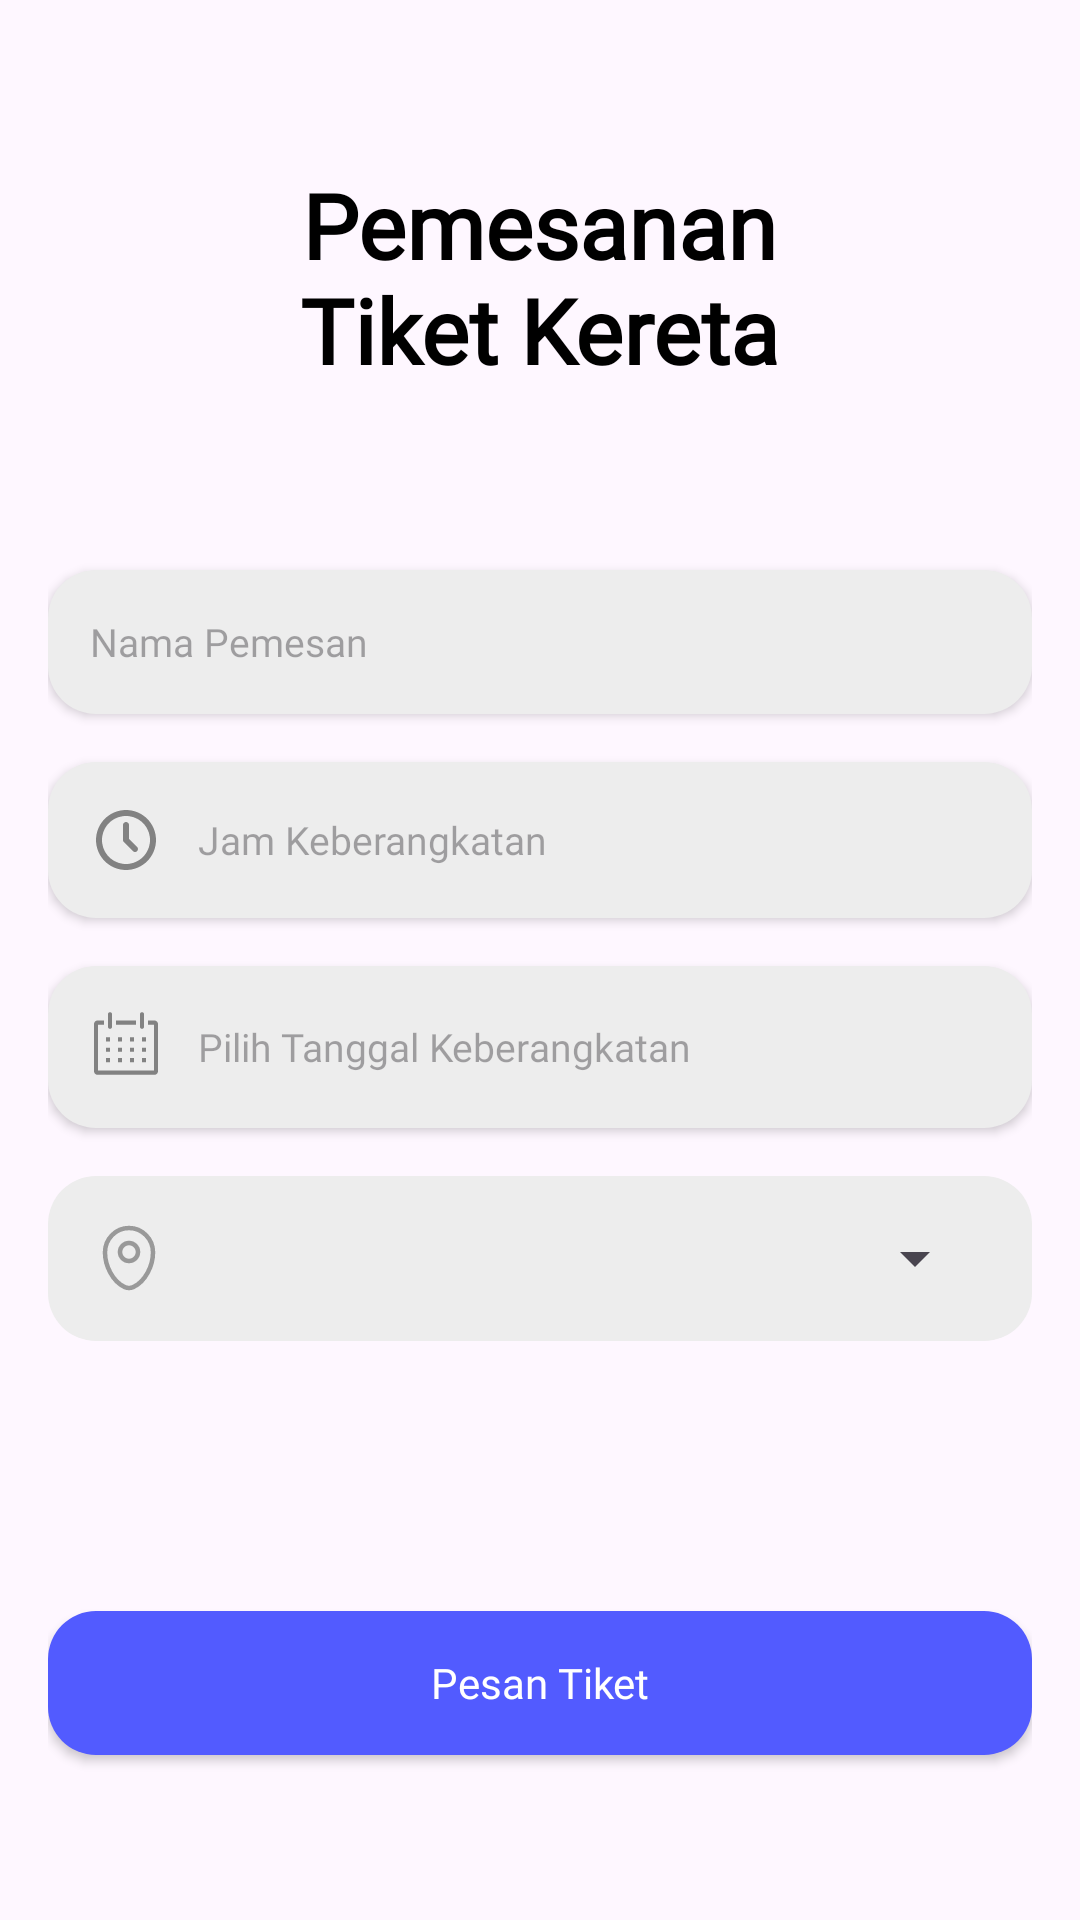

This screen was rendered from an Android layout file. Write that file and the resources it references.
<!-- AndroidManifest.xml: application theme Theme.PesanTicket_Marcelino -->
<!-- res/layout/activity_main.xml -->
<?xml version="1.0" encoding="utf-8"?>
<LinearLayout
    xmlns:android="http://schemas.android.com/apk/res/android"
    xmlns:app="http://schemas.android.com/apk/res-auto"
    xmlns:tools="http://schemas.android.com/tools"
    android:id="@+id/main"
    android:layout_width="match_parent"
    android:layout_height="match_parent"
    android:gravity="center"
    android:layout_margin="25dp"
    android:padding="16dp"
    android:orientation="vertical"
    tools:context=".MainActivity">

    <TextView
        android:layout_width="215dp"
        android:layout_height="wrap_content"
        android:layout_marginBottom="60dp"
        android:fontFamily="@font/poppinsbold"
        android:text="Pemesanan Tiket Kereta"
        android:textAlignment="center"
        android:textColor="@color/black"
        android:textSize="30sp"
        android:textStyle="bold" />

    <androidx.appcompat.widget.AppCompatEditText
        android:id="@+id/edtPemesan"
        android:layout_width="match_parent"
        android:layout_height="wrap_content"
        style="@style/InputLayout"
        android:hint="Nama Pemesan"
        android:drawableStart="@drawable/baseline_person"/>

    <androidx.appcompat.widget.AppCompatButton
        android:id="@+id/btnSelectTime"
        android:layout_width="match_parent"
        android:layout_height="wrap_content"
        style="@style/InputLayout"
        android:hint="Jam Keberangkatan"
        android:drawableStart="@drawable/baseline_clock" />

    <androidx.appcompat.widget.AppCompatButton
        android:id="@+id/btnSelectDate"
        android:layout_width="match_parent"
        android:layout_height="wrap_content"
        style="@style/InputLayout"
        android:hint="Pilih Tanggal Keberangkatan"
        android:drawableStart="@drawable/baseline_date" />



    <LinearLayout
        android:layout_width="match_parent"
        android:layout_height="wrap_content"
        android:orientation="horizontal"
        android:background="@drawable/background"
        android:layout_marginBottom="40dp"
        android:paddingHorizontal="15dp"
        android:gravity="center">
        <ImageView
            android:id="@+id/spinnerImage"
            android:layout_width="wrap_content"
            android:layout_height="wrap_content"
            android:contentDescription="@null"
            android:src="@drawable/baseline_location"/>

        <androidx.appcompat.widget.AppCompatSpinner
            android:id="@+id/spinnerDestination"
            android:fontFamily="@font/poppinsmedium"
            android:layout_width="match_parent"
            android:layout_height="55dp" />
    </LinearLayout>

    <androidx.appcompat.widget.AppCompatButton
        android:id="@+id/book"
        android:layout_width="match_parent"
        android:layout_height="wrap_content"
        android:layout_gravity="center"
        android:layout_marginTop="50dp"
        android:text="Pesan Tiket"
        android:textAllCaps="false"
        android:textColor="@color/white"
        android:fontFamily="@font/poppinsbold"
        android:background="@drawable/blue_button"/>

</LinearLayout>
<!-- resources referenced by this layout -->
<resources>
  <color name="black">#FF000000</color>
  <color name="white">#FFFFFFFF</color>
  <!-- drawable background (drawable) -->
  <?xml version="1.0" encoding="utf-8"?>
  <shape android:shape="rectangle"
      xmlns:android="http://schemas.android.com/apk/res/android">
      <corners android:radius="16dp"></corners>
      <solid android:color="@color/input"></solid>
  </shape>
  <!-- drawable baseline_clock (drawable) -->
  <vector xmlns:android="http://schemas.android.com/apk/res/android"
      android:width="24dp"
      android:height="24dp"
      android:viewportWidth="24"
      android:viewportHeight="24">
    <path
        android:pathData="M12,2C17.523,2 22,6.477 22,12C22,17.523 17.523,22 12,22C6.477,22 2,17.523 2,12C2,6.477 6.477,2 12,2ZM12,4C9.878,4 7.843,4.843 6.343,6.343C4.843,7.843 4,9.878 4,12C4,14.122 4.843,16.157 6.343,17.657C7.843,19.157 9.878,20 12,20C14.122,20 16.157,19.157 17.657,17.657C19.157,16.157 20,14.122 20,12C20,9.878 19.157,7.843 17.657,6.343C16.157,4.843 14.122,4 12,4ZM12,6C12.245,6 12.481,6.09 12.664,6.253C12.847,6.415 12.964,6.64 12.993,6.883L13,7V11.586L15.707,14.293C15.886,14.473 15.991,14.714 15.998,14.968C16.006,15.222 15.917,15.47 15.749,15.66C15.581,15.851 15.346,15.97 15.094,15.994C14.841,16.018 14.588,15.945 14.387,15.79L14.293,15.707L11.293,12.707C11.138,12.551 11.038,12.349 11.009,12.131L11,12V7C11,6.735 11.105,6.48 11.293,6.293C11.48,6.105 11.735,6 12,6Z"
        android:fillColor="#828282"/>
  </vector>
  <!-- drawable baseline_date: vector/xml drawable (drawable, 3326 chars, omitted) -->
  <!-- drawable baseline_location (drawable) -->
  <vector xmlns:android="http://schemas.android.com/apk/res/android"
      android:width="24dp"
      android:height="24dp"
      android:viewportWidth="24"
      android:viewportHeight="24">
    <path
        android:pathData="M4,10.143C4,5.646 7.582,2 12,2C16.418,2 20,5.646 20,10.143C20,14.605 17.447,19.813 13.463,21.674C13.005,21.888 12.506,22 12,22C11.494,22 10.995,21.888 10.537,21.674C6.553,19.812 4,14.606 4,10.144V10.143Z"
        android:strokeWidth="1.5"
        android:fillColor="#00000000"
        android:strokeColor="#999999"/>
    <path
        android:pathData="M12,13C13.657,13 15,11.657 15,10C15,8.343 13.657,7 12,7C10.343,7 9,8.343 9,10C9,11.657 10.343,13 12,13Z"
        android:strokeWidth="1.5"
        android:fillColor="#00000000"
        android:strokeColor="#999999"/>
  </vector>
  <!-- drawable blue_button (drawable) -->
  <?xml version="1.0" encoding="utf-8"?>
  <shape xmlns:android="http://schemas.android.com/apk/res/android">
      <solid android:color="#525BFF"/> 
      <corners android:radius="16dp"/> 
  </shape>
  <style name="InputLayout" parent="Widget.AppCompat.Button">
          <item name="android:background">@drawable/background</item>
          <item name="android:layout_marginBottom">16dp</item>
          <item name="android:padding">14dp</item>
          <item name="android:fontFamily">@font/poppinsmedium</item>
          <item name="android:textAlignment">textStart</item>
          <item name="android:textSize">13sp</item>
          <item name="android:drawablePadding">12dp</item>
      </style>
  <style name="Theme.PesanTicket_Marcelino" parent="Base.Theme.PesanTicket_Marcelino" />
  <color name="input">#EDEDED</color>
  <style name="Base.Theme.PesanTicket_Marcelino" parent="Theme.Material3.DayNight.NoActionBar">
          
          
      </style>
</resources>
